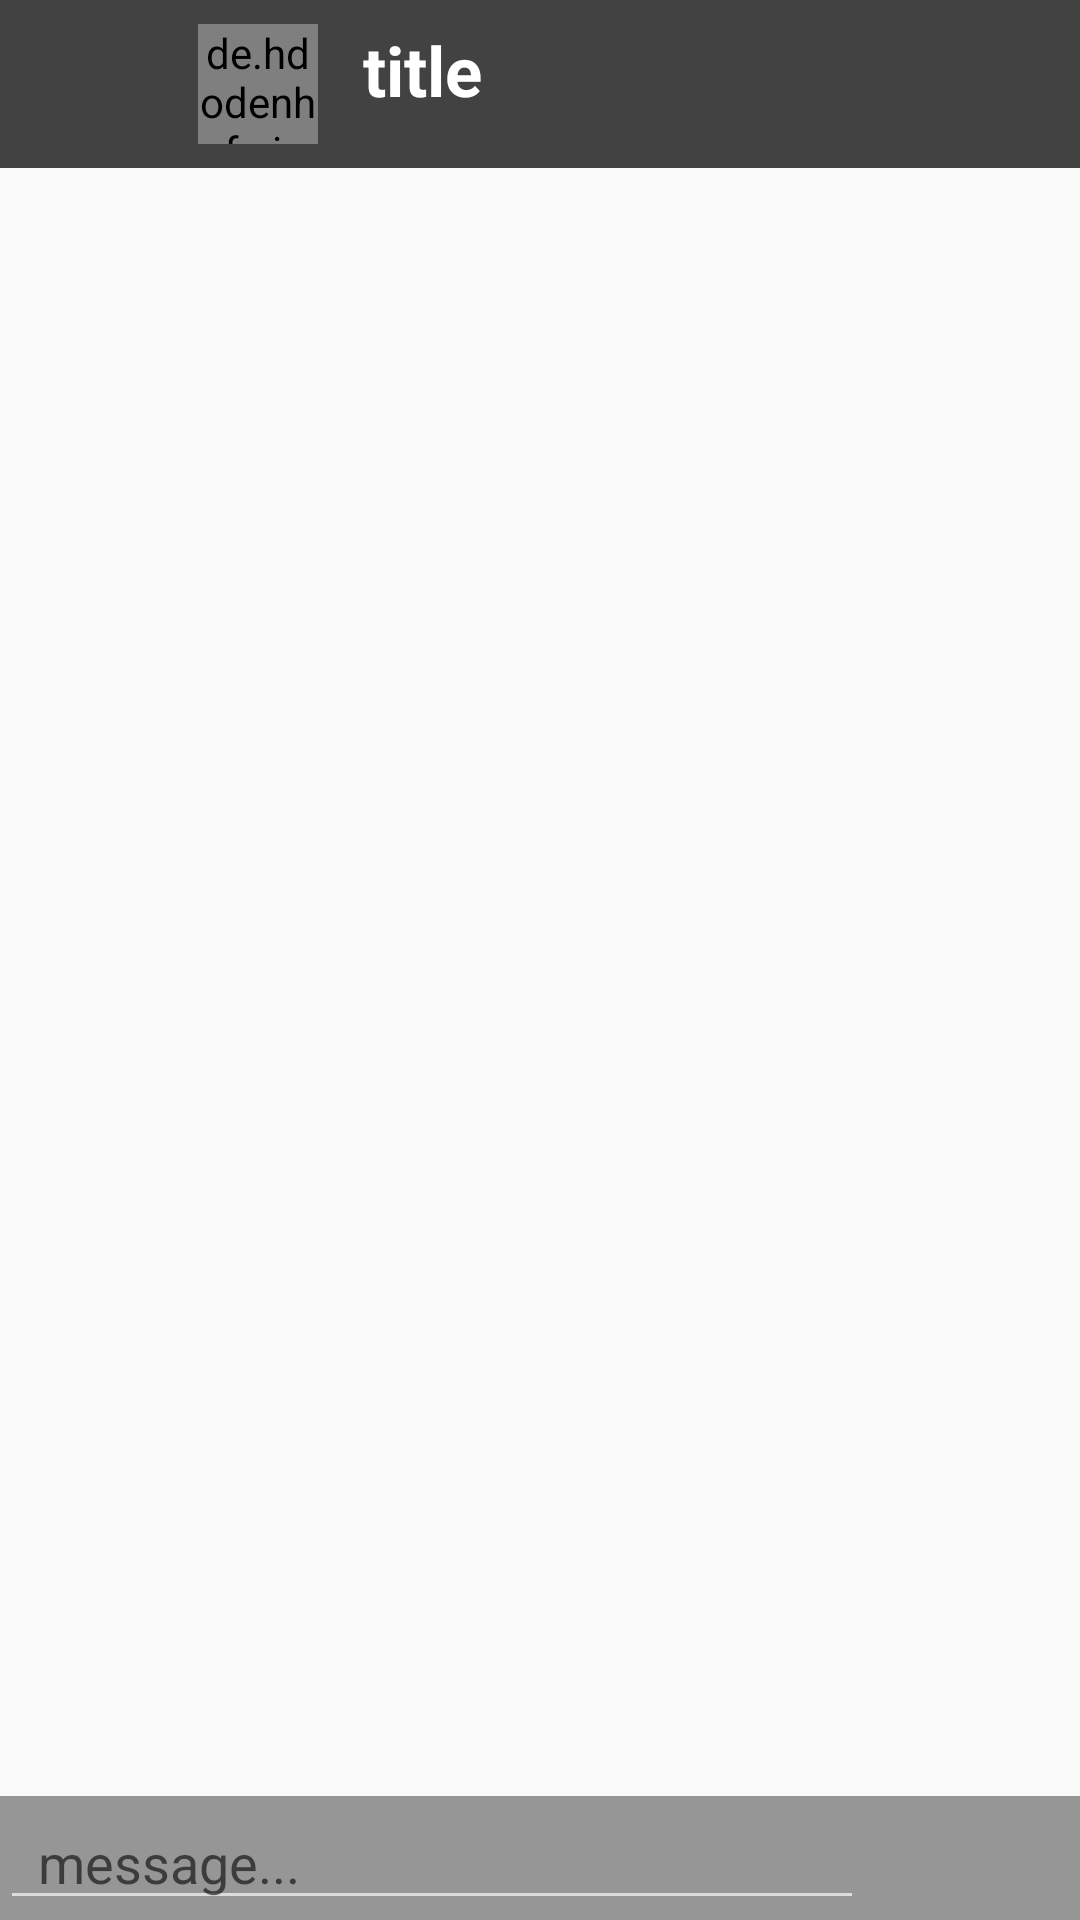

Here is an Android app screen rendered from its layout file. Give the layout XML and the strings, colors and styles it references.
<!-- AndroidManifest.xml: application theme AppTheme -->
<!-- res/layout/activity_chat.xml -->
<?xml version="1.0" encoding="utf-8"?>
<RelativeLayout xmlns:android="http://schemas.android.com/apk/res/android"
    xmlns:app="http://schemas.android.com/apk/res-auto"
    xmlns:tools="http://schemas.android.com/tools"
    android:layout_width="match_parent"
    android:layout_height="match_parent"
    tools:context=".Chat.ChatActivity"
    android:orientation="vertical">

    <androidx.appcompat.widget.Toolbar
        android:layout_width="match_parent"
        android:layout_height="wrap_content"
        android:id="@+id/toolbarr"
        app:tabIndicatorHeight="4dp"
        app:popupTheme="@style/AppTheme.PopupOverlay"
        android:background="@color/cardview_dark_background">

        <LinearLayout
            android:layout_width="match_parent"
            android:layout_height="match_parent"
            android:orientation="horizontal">

            <ImageView
                android:layout_width="40dp"
                android:layout_height="35dp"
                android:src="@drawable/arrow_back"
                android:layout_marginRight="10dp"
                android:id="@+id/back_button" />

            <de.hdodenhof.circleimageview.CircleImageView
                android:layout_width="40dp"
                android:layout_height="40dp"
                android:src="@drawable/profile"
                android:layout_marginRight="15dp"
                android:id="@+id/matchPp"/>


            <TextView
                android:layout_width="wrap_content"
                android:layout_height="wrap_content"
                android:id="@+id/matchNameTitle"
                android:text="title"
                android:textStyle="bold"
                android:textColor="@color/whiteTextColor"
                android:textSize="23dp"/>


        </LinearLayout>

    </androidx.appcompat.widget.Toolbar>

    <androidx.core.widget.NestedScrollView
        android:layout_width="match_parent"
        android:layout_height="wrap_content"
        android:layout_above="@+id/sendLayout"
        android:layout_below="@+id/toolbarr"
        >

        <androidx.recyclerview.widget.RecyclerView
            android:id="@+id/recyclerView"
            android:layout_width="match_parent"
            android:layout_height="wrap_content"
            android:scrollbars="vertical"/>


    </androidx.core.widget.NestedScrollView>

    <LinearLayout
        android:background="@color/darkGreyCardColor"
        android:id="@+id/sendLayout"
        android:layout_width="match_parent"
        android:layout_height="wrap_content"
        android:layout_alignParentBottom="true"
        android:orientation="horizontal">


        <com.google.android.material.textfield.TextInputEditText
            android:layout_weight="0.8"
            android:layout_width="0dp"
            android:layout_height="wrap_content"
            android:hint="  message..."
            android:id="@+id/send_text"
            android:backgroundTint="@color/greyCardColor"
            />

        <ImageView
            android:id="@+id/send_button"
            android:layout_width="0dp"
            android:layout_height="35dp"
            android:layout_weight="0.2"
            android:layout_gravity="center_vertical"
            android:src="@drawable/send_message" />
    </LinearLayout>


</RelativeLayout>
<!-- resources referenced by this layout -->
<resources>
  <color name="darkGreyCardColor">#969696</color>
  <color name="greyCardColor">#DDDCDC</color>
  <color name="whiteTextColor">#fff</color>
  <!-- drawable profile: png bitmap (drawable, 25417 bytes) -->
  <style name="AppTheme.PopupOverlay" parent="ThemeOverlay.AppCompat.Light" />
  <style name="AppTheme" parent="Theme.AppCompat.Light.NoActionBar">
          <item name="windowActionBar">false</item>
          <item name="colorPrimary">@color/colorPrimary</item>
          <item name="colorPrimaryDark">@color/colorPrimaryDark</item>
          <item name="colorAccent">@color/colorAccent</item>
          <item name="android:actionBarStyle">@style/MyActionBar</item>
      </style>
  <color name="colorPrimary">#c43e00</color>
  <color name="colorPrimaryDark">#424242</color>
  <color name="colorAccent">#ff833a</color>
  <style name="MyActionBar" parent="@android:style/Widget.Holo.Light.ActionBar">
          <item name="android:background">#2aa4cd</item>
          <item name="android:titleTextStyle">@style/Theme.MyAppTheme.ActionBar.TitleTextStyle</item>
      </style>
  <style name="Theme.MyAppTheme.ActionBar.TitleTextStyle" parent="android:style/TextAppearance.Holo.Widget.ActionBar.Title">
          <item name="android:textColor">#FFFFFF</item>
      </style>
</resources>
